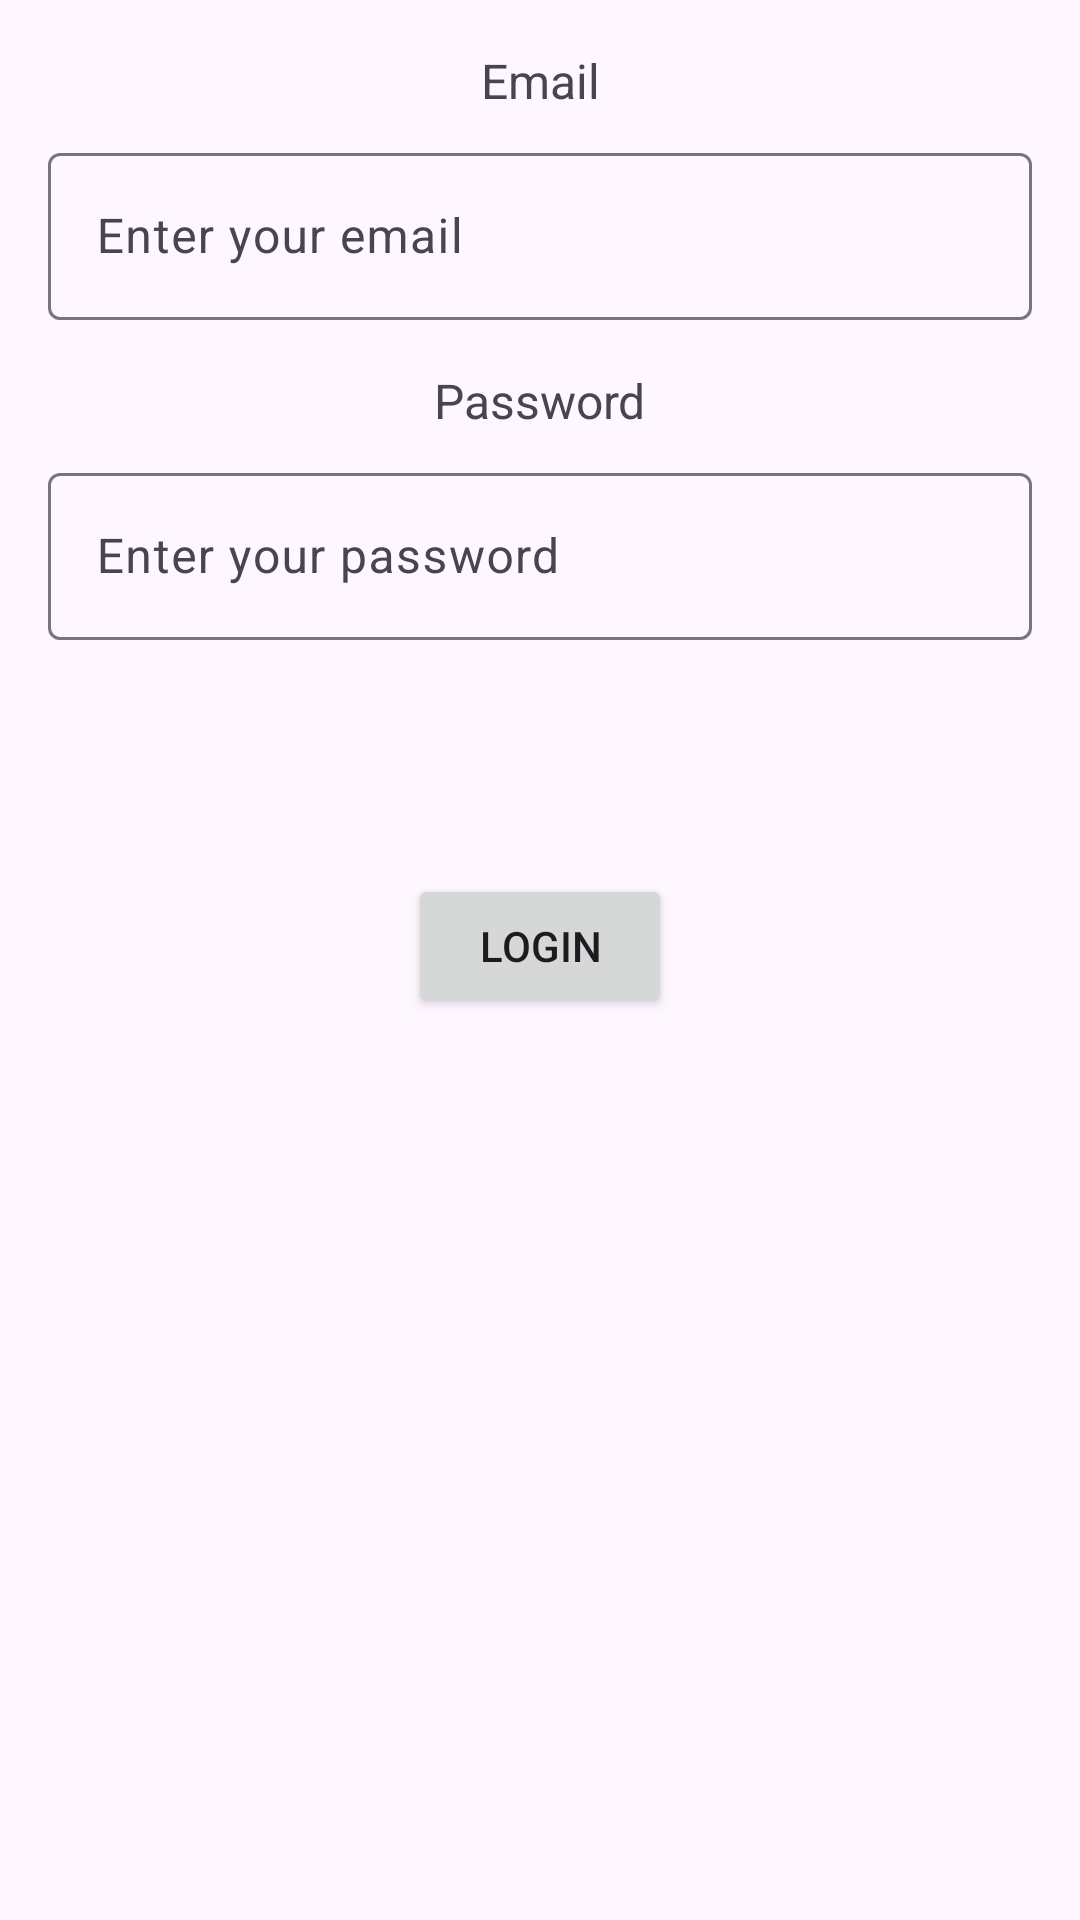

Layout XML and referenced resources for this Android screen:
<!-- AndroidManifest.xml: activity theme Theme.Projecty -->
<!-- res/layout/activity_login.xml -->
<?xml version="1.0" encoding="utf-8"?>
<androidx.coordinatorlayout.widget.CoordinatorLayout xmlns:android="http://schemas.android.com/apk/res/android"
    xmlns:app="http://schemas.android.com/apk/res-auto"
    xmlns:tools="http://schemas.android.com/tools"
    android:layout_width="match_parent"
    android:layout_height="match_parent"
    android:fitsSystemWindows="true"
    tools:context=".admin.LoginActivity">

    <androidx.constraintlayout.widget.ConstraintLayout
        android:layout_width="match_parent"
        android:layout_height="match_parent"
        android:padding="16dp">

        <TextView
            android:id="@+id/email_label"
            android:layout_width="wrap_content"
            android:layout_height="wrap_content"
            android:text="Email"
            android:textSize="16sp"
            android:layout_marginTop="24dp"
            app:layout_constraintEnd_toEndOf="parent"
            app:layout_constraintStart_toStartOf="parent" />

        <com.google.android.material.textfield.TextInputLayout
            android:id="@+id/email_input_layout"
            android:layout_width="0dp"
            android:layout_height="wrap_content"
            android:layout_marginTop="8dp"
            app:layout_constraintEnd_toEndOf="parent"
            app:layout_constraintStart_toStartOf="parent"
            app:layout_constraintTop_toBottomOf="@id/email_label">

            <com.google.android.material.textfield.TextInputEditText
                android:id="@+id/email_input"
                android:layout_width="match_parent"
                android:layout_height="wrap_content"
                android:inputType="textEmailAddress"
                android:hint="Enter your email" />
        </com.google.android.material.textfield.TextInputLayout>

        <TextView
            android:id="@+id/password_label"
            android:layout_width="wrap_content"
            android:layout_height="wrap_content"
            android:text="Password"
            android:textSize="16sp"
            android:layout_marginTop="16dp"
            app:layout_constraintEnd_toEndOf="parent"
            app:layout_constraintStart_toStartOf="parent"
            app:layout_constraintTop_toBottomOf="@id/email_input_layout" />

        <com.google.android.material.textfield.TextInputLayout
            android:id="@+id/password_input_layout"
            android:layout_width="0dp"
            android:layout_height="wrap_content"
            android:layout_marginTop="8dp"
            app:layout_constraintEnd_toEndOf="parent"
            app:layout_constraintStart_toStartOf="parent"
            app:layout_constraintTop_toBottomOf="@id/password_label">

            <com.google.android.material.textfield.TextInputEditText
                android:id="@+id/password_input"
                android:layout_width="match_parent"
                android:layout_height="wrap_content"
                android:inputType="textPassword"
                android:hint="Enter your password" />
        </com.google.android.material.textfield.TextInputLayout>

        <TextView
            android:id="@+id/forgot_password"
            android:layout_width="wrap_content"
            android:layout_height="wrap_content"
            android:textSize="14sp"
            android:layout_marginTop="8dp"
            app:layout_constraintEnd_toEndOf="parent"
            app:layout_constraintStart_toStartOf="parent"
            app:layout_constraintTop_toBottomOf="@id/password_input_layout" />

        <TextView
            android:id="@+id/register_link"
            android:layout_width="wrap_content"
            android:layout_height="wrap_content"
            android:textSize="14sp"
            android:layout_marginTop="8dp"
            app:layout_constraintEnd_toEndOf="parent"
            app:layout_constraintStart_toStartOf="parent"
            app:layout_constraintTop_toBottomOf="@id/forgot_password" />

        <Button
            android:id="@+id/loginButton"
            android:layout_width="wrap_content"
            android:layout_height="wrap_content"
            android:text="Login"
            android:layout_marginTop="24dp"
            app:layout_constraintEnd_toEndOf="parent"
            app:layout_constraintStart_toStartOf="parent"
            app:layout_constraintTop_toBottomOf="@id/register_link" />

    </androidx.constraintlayout.widget.ConstraintLayout>
</androidx.coordinatorlayout.widget.CoordinatorLayout>
<!-- resources referenced by this layout -->
<resources>
  <style name="Theme.Projecty" parent="android:Theme.Material.Light.NoActionBar" />
</resources>
